Run: headless pygame with SDL's dummy video driver; simulated clock (each Clock.tick advances the game by its frame time, no real sleeping); random seed 0; keys injected as events and as key.get_pressed() state; mouse plan: one left click at the window centre at the start of phase 2, then a move to the lower-right quarter at the start of phase 3.
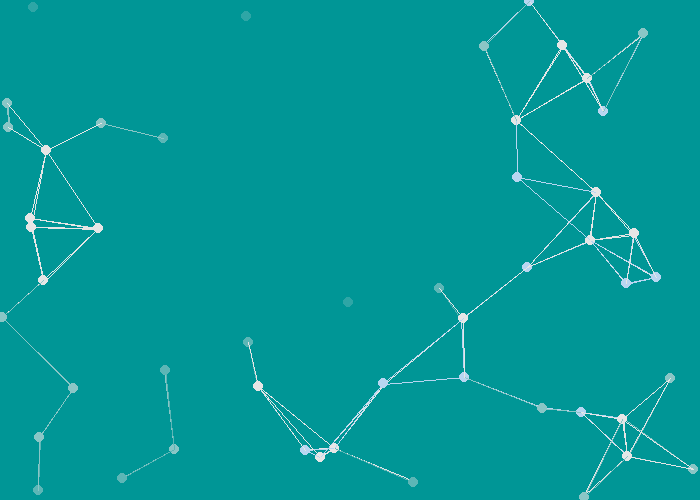
Frame 1 of 4 · flips 1–60 · no input
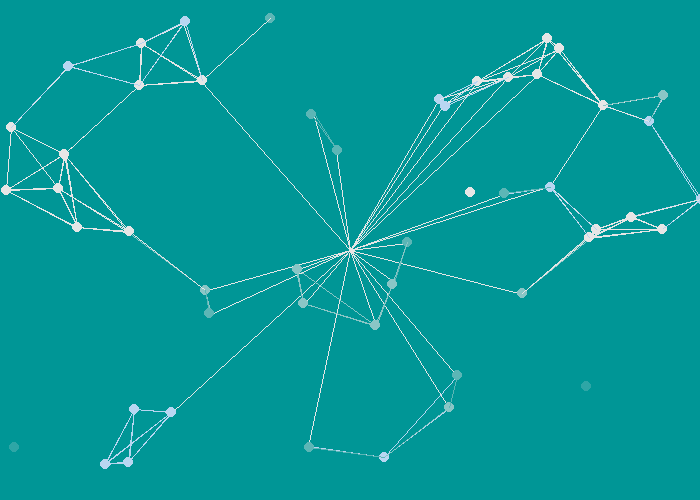
Frame 2 of 4 · flips 61–180 · clicked the window centre · tapped SPACE, RETURN · held RIGHT (→), D
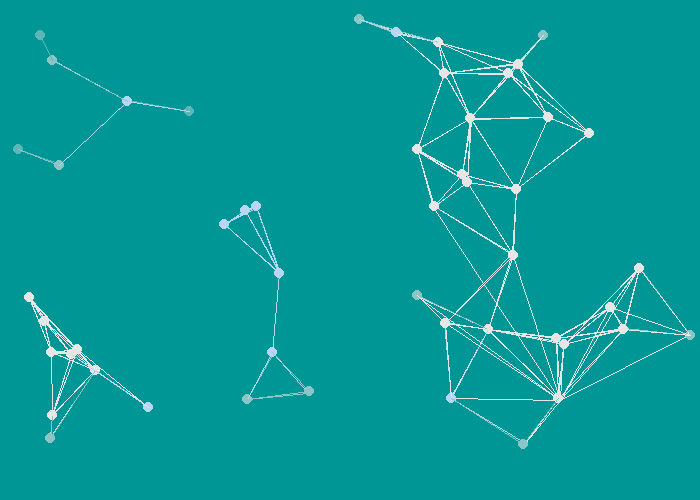
Frame 3 of 4 · flips 181–300 · moved the mouse to the lower-right quarter · held DOWN (↓), S
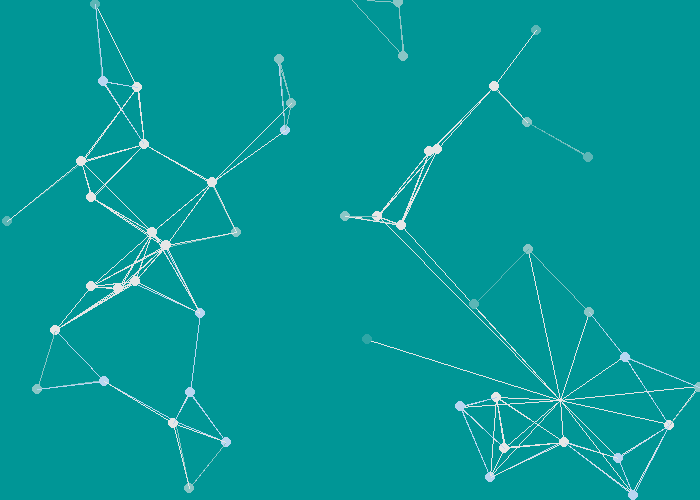
Frame 4 of 4 · flips 301–420 · held LEFT (←), A, UP (↑), W

The pygame program that drew these frames:


import pygame
from random import randint

pygame.init()

WIDTH, HEIGHT = 700, 500
#WIDTH, HEIGHT = 1280, 720
BG_COLOR = (0, 150, 150,255)
DOT_COLOR=(230,230,230)
FPS = 60
CLOCK = pygame.time.Clock()
screen = pygame.display.set_mode((WIDTH, HEIGHT))
pygame.display.set_caption("Dots challenge")



class Dot():
    def __init__(self,surfece,position,vel) -> None:
        super().__init__()


        self.pos=position
        self.vel=vel
        self.screen=surfece
        self.ray=5
        self.diretion=pygame.Vector2(self.diretion_generate())
        self.near_dots=[]
        self.field=80
        
    def draw_dot(self,color)->None:
        pygame.draw.circle(screen,color,self.pos,self.ray)

    def draw_lines(self,color)->None:
        for dot in self.near_dots:
            pygame.draw.line(screen,color,(self.pos),dot.pos,1)

    def color_generation(self,near_dots)->tuple:
        num_near_dots=len(near_dots)
        if num_near_dots>5:
            num_near_dots=5
        colors=[(46,166,166),(92,182,182),(138,198,198),(184,214,241),(230,230,230)]

        return colors[num_near_dots-1]
       

    def diretion_generate(self)->tuple:
        x:int
        y:int
        x=0
        y=0
        while(x==0):
            x=randint(-2,2)
        while(y==0):
            y=randint(-2,2)

        x=x/self.vel
        y=y/self.vel
        return (x,y)

    def get_near_dot(self,dot_list):

        for dot in dot_list:
            if (dot.pos[0]>=self.pos[0]-self.field)and (dot.pos[0]<=self.pos[0]+self.field):
              if((dot.pos[1]>=self.pos[1]-self.field)and (dot.pos[1]<=self.pos[1]+self.field)):
                 self.near_dots.append(dot)

    def out_of_screen(self,WIDTH, HEIGHT):
        if self.pos[0]>WIDTH or self.pos[0]<0:
            return True
        if self.pos[1]>HEIGHT or self.pos[1]<0:
            return True
        
    def update(self):
        self.pos=self.pos+self.diretion
        color=self.color_generation(self.near_dots)
        self.draw_dot(color)
        self.draw_lines(color)
        self.near_dots.clear()
        



def generat_dot(dot_list):
    dot=Dot(screen,(randint(0,WIDTH),randint(0,HEIGHT)),randint(1,3))
    dot_list.append(dot)

    return dot_list

def mouse_lines(dot_list):
    mouse_pos=pygame.mouse.get_pos()
    near_dots=[]
    field=200
    for dot in dot_list:
            if (dot.pos[0]>=mouse_pos[0]-field)and (dot.pos[0]<=mouse_pos[0]+field):
              if((dot.pos[1]>=mouse_pos[1]-field)and (dot.pos[1]<=mouse_pos[1]+field)):
                 near_dots.append(dot)
            
    if mouse_pos[0]==0 or mouse_pos[1]==0:
        near_dots.clear()
    for dot in near_dots:
         pygame.draw.line(screen,(DOT_COLOR),(mouse_pos),dot.pos,1)
    near_dots.clear()



def main():
    dot_list=[]
    
    for i in range(50):
        dot_list=generat_dot(dot_list)
    while True:
        CLOCK.tick(FPS)
        for event in pygame.event.get():
            if event.type == pygame.QUIT:
                exit()
            
        screen.fill(BG_COLOR)
        mouse_lines(dot_list)
        for dot in dot_list:
            dot.update()
            dot.get_near_dot(dot_list)
            if dot.out_of_screen(WIDTH, HEIGHT):
                dot_list.remove(dot)
                generat_dot(dot_list)
        
       
              
            
        pygame.display.update()


if __name__ == "__main__":
    main()
